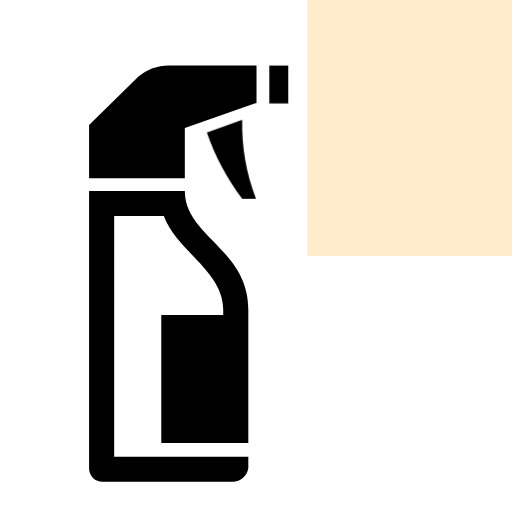
t = 0.00 s
t = 0.50 s: frame unchanged from t = 0.00 s, image omitted
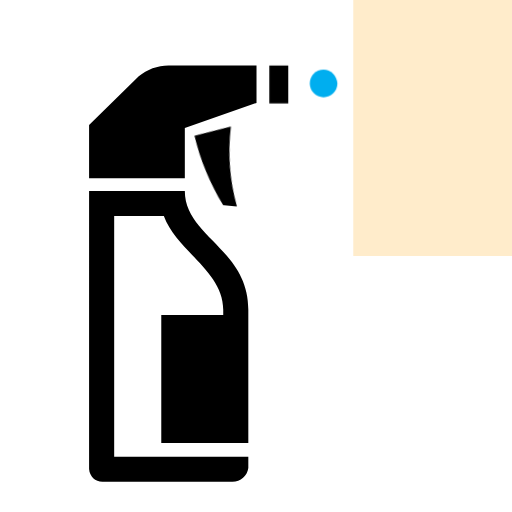
t = 0.75 s
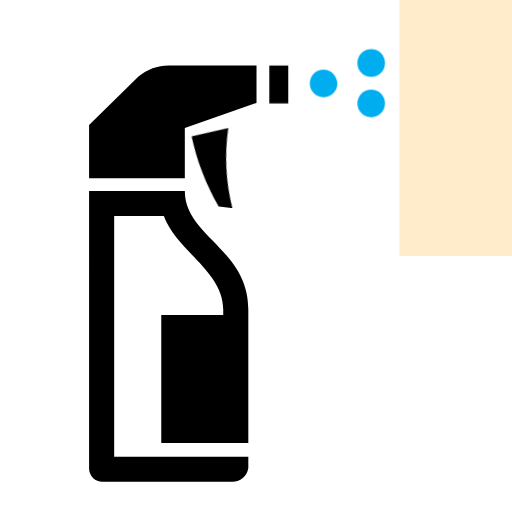
t = 1.00 s
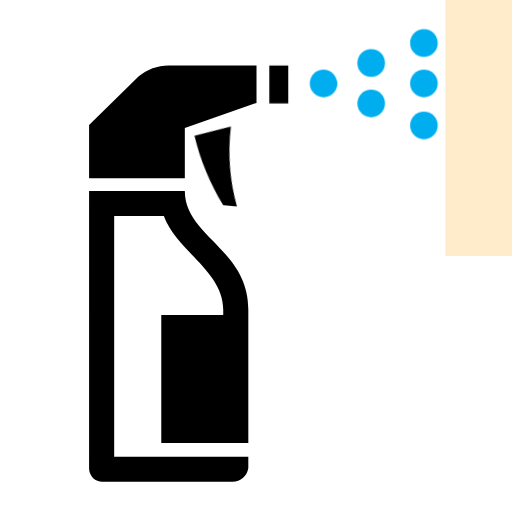
t = 1.25 s

The animated SVG that drew these frames (rendered in a browser with its animation timeline set to each time). Animation: 2 CSS @keyframes rules; one cycle of 1.50 s, repeats indefinitely.

<svg version="1.1" id="Layer_1" xmlns="http://www.w3.org/2000/svg" xmlns:xlink="http://www.w3.org/1999/xlink" x="0px" y="0px" viewBox="0 0 100 100" style="enable-background: new 0 0 100 100;" xml:space="preserve">
    <style type="text/css">
        @keyframes cosito {
            0% {
                transform: rotate(0);
                transform-origin: (40px, 23px);
            }
            100% {
                transform: rotate(7deg) translateY(-4px);
                transform-origin: (40px, 23px);
            }
        }

        @keyframes otra {
            0% {
                transform: translateX(0);
            }
            100% {
                transform: translateX(27px);
            }
        }

        #gatillo {
            animation: cosito 0.5s alternate 0.5s infinite;
        }

        #cubito {
            animation: otra 1s infinite 0.5s steps(4, jump-none);
        }
    </style>
    <path d="M33.3,12.8h16.8v7.3l-14,4.9v9.8H17.4V24.4l9.7-9.5C28.8,13.5,31,12.7,33.3,12.8z" />
    <path
        d="M36.1,37.3c0,8.9,12.4,11.3,12.4,23.2v26h-17v-25h12.1v-1c0-7.6-9-11.3-11.6-18.3h-9.7v47h26.2v2.2
    c-0.2,1.5-1.5,2.7-3.1,2.7H20.2c-1.5,0.1-2.7-1-2.8-2.5c0,0,0-0.1,0-0.1V37.3H36.1z"
    />
    <path id="gatillo" d="M47.3,23.4c-0.1,5.3,0.8,10.5,2.7,15.4h-2.7c-3-3.9-5.3-8.3-6.9-12.9L47.3,23.4z" />
    <rect x="52.6" y="12.8" width="3.7" height="7.4" />
    <g fill="#00AEEF">
        <path d="M65.9,16.3c0,1.5-1.2,2.7-2.7,2.7c-1.5,0-2.7-1.2-2.7-2.7s1.2-2.7,2.7-2.7c0,0,0,0,0,0C64.6,13.6,65.8,14.8,65.9,16.3z" />
        <path d="M75.2,12.3c0,1.5-1.2,2.7-2.7,2.7c-1.5,0-2.7-1.2-2.7-2.7c0-1.5,1.2-2.7,2.7-2.7c0,0,0,0,0,0C74,9.6,75.2,10.8,75.2,12.3z" />
        <path d="M75.2,20.2c0,1.5-1.2,2.7-2.7,2.7c-1.5,0-2.7-1.2-2.7-2.7c0-1.5,1.2-2.7,2.7-2.7c0,0,0,0,0,0C74,17.5,75.2,18.7,75.2,20.2z"/>
        <path d="M80.1,8.4c0-1.5,1.2-2.7,2.7-2.7s2.7,1.2,2.7,2.7s-1.2,2.7-2.7,2.7l0,0C81.3,11.1,80.1,9.9,80.1,8.4z" />
        <path d="M85.5,16.3c0,1.5-1.2,2.7-2.7,2.7s-2.7-1.2-2.7-2.7c0-1.5,1.2-2.7,2.7-2.7c0,0,0,0,0,0C84.3,13.6,85.5,14.8,85.5,16.3z" />
        <path d="M85.5,24.5c0,1.5-1.2,2.7-2.7,2.7c-1.5,0-2.7-1.2-2.7-2.7c0-1.5,1.2-2.7,2.7-2.7c0,0,0,0,0,0C84.3,21.8,85.5,23,85.5,24.5z"/>
        <rect id="cubito" fill="#FFECCB" x="60" y="0" width="50" height="50"></rect>
    </g>
</svg>
